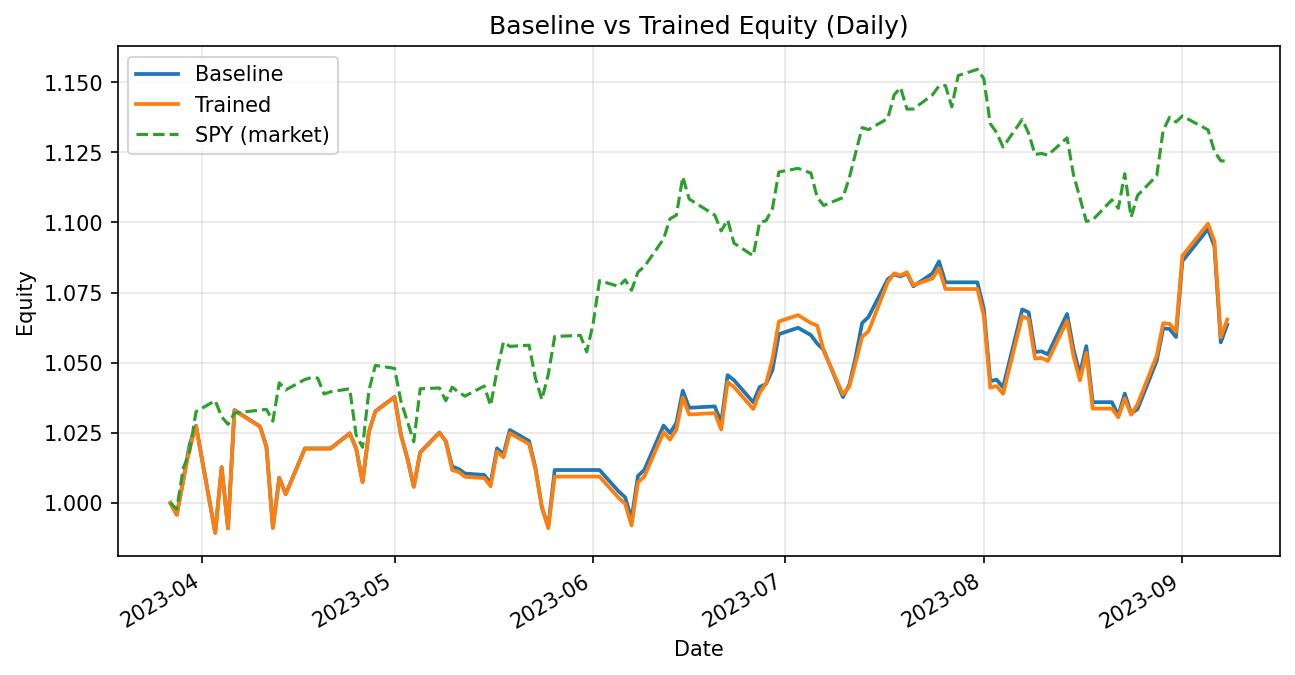

The data file committed next to this chart (first rows):
date, daily_return_x, equity_baseline, daily_return_y, equity_trained
2023-03-27, 0.0, 1.0, 0.0, 1.0
2023-03-28, -0.004225, 0.9958, -0.004225, 0.9958
2023-03-29, 0.01219, 1.008, 0.01219, 1.008
2023-03-30, 0.01277, 1.021, 0.0113, 1.019
2023-03-31, 0.006558, 1.027, 0.007901, 1.027
2023-04-03, -0.03709, 0.9894, -0.03709, 0.9893
2023-04-04, 0.02368, 1.013, 0.02368, 1.013
2023-04-05, -0.02154, 0.991, -0.02154, 0.9909
2023-04-06, 0.04252, 1.033, 0.04252, 1.033
2023-04-10, -0.005664, 1.027, -0.005664, 1.027
2023-04-11, -0.007038, 1.02, -0.007038, 1.02
2023-04-12, -0.02832, 0.9911, -0.02832, 0.991
2023-04-13, 0.01798, 1.009, 0.01798, 1.009
2023-04-14, -0.005766, 1.003, -0.005766, 1.003
2023-04-17, 0.01622, 1.019, 0.01622, 1.019
2023-04-18, 0.0, 1.019, 0.0, 1.019
2023-04-19, 0.0, 1.019, 0.0, 1.019
2023-04-20, 0.0, 1.019, 0.0, 1.019
2023-04-21, 0.0, 1.019, 0.0, 1.019
2023-04-24, 0.005303, 1.025, 0.005303, 1.025
2023-04-25, -0.005245, 1.019, -0.005245, 1.019
2023-04-26, -0.01175, 1.007, -0.01175, 1.007
2023-04-27, 0.01778, 1.025, 0.01778, 1.025
2023-04-28, 0.007111, 1.033, 0.007111, 1.033
2023-05-01, 0.004931, 1.038, 0.004931, 1.038
2023-05-02, -0.01305, 1.024, -0.01305, 1.024
2023-05-03, -0.008102, 1.016, -0.008102, 1.016
2023-05-04, -0.009962, 1.006, -0.009962, 1.006
2023-05-05, 0.01213, 1.018, 0.01213, 1.018
2023-05-08, 0.006978, 1.025, 0.006978, 1.025
2023-05-09, -0.003048, 1.022, -0.002924, 1.022
2023-05-10, -0.008854, 1.013, -0.01008, 1.012
2023-05-11, -0.000815, 1.012, -0.000622, 1.011
2023-05-12, -0.001626, 1.01, -0.001742, 1.009
2023-05-15, -0.0004934, 1.01, -0.0004407, 1.009
2023-05-16, -0.002907, 1.007, -0.002907, 1.006
2023-05-17, 0.01233, 1.019, 0.01233, 1.018
2023-05-18, -0.002066, 1.017, -0.002066, 1.016
2023-05-19, 0.008509, 1.026, 0.008509, 1.025
2023-05-22, -0.003814, 1.022, -0.003814, 1.021
2023-05-23, -0.009387, 1.012, -0.00879, 1.012
2023-05-24, -0.01395, 0.9984, -0.01312, 0.9987
2023-05-25, -0.006822, 0.9916, -0.007746, 0.991
2023-05-26, 0.02033, 1.012, 0.01858, 1.009
2023-05-30, 0.0, 1.012, 0.0, 1.009
2023-05-31, 0.0, 1.012, 0.0, 1.009
2023-06-01, 0.0, 1.012, 0.0, 1.009
2023-06-02, 0.0, 1.012, 0.0, 1.009
2023-06-05, -0.007571, 1.004, -0.007571, 1.002
2023-06-06, -0.00206, 1.002, -0.00206, 0.9997
2023-06-07, -0.007756, 0.9942, -0.007756, 0.9919
2023-06-08, 0.01547, 1.01, 0.01547, 1.007
2023-06-09, 0.00216, 1.012, 0.00216, 1.009
2023-06-12, 0.01564, 1.028, 0.01564, 1.025
2023-06-13, -0.002612, 1.025, -0.002612, 1.023
2023-06-14, 0.003491, 1.028, 0.003491, 1.026
2023-06-15, 0.0112, 1.04, 0.0112, 1.038
2023-06-16, -0.00586, 1.034, -0.00586, 1.032
2023-06-20, 0.0004867, 1.034, 0.0004867, 1.032
2023-06-21, -0.005675, 1.029, -0.005675, 1.026
... 55 more rows
